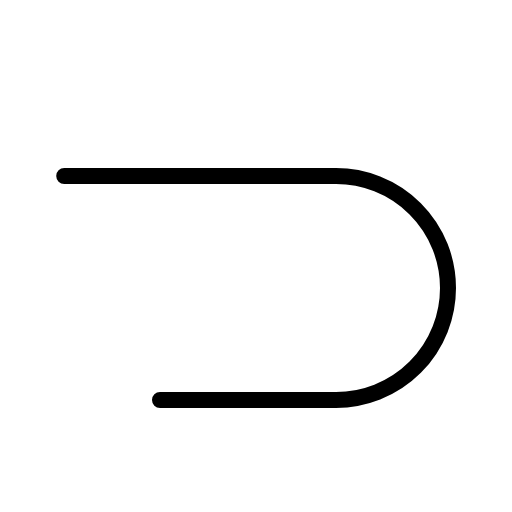
t = 0.00 s
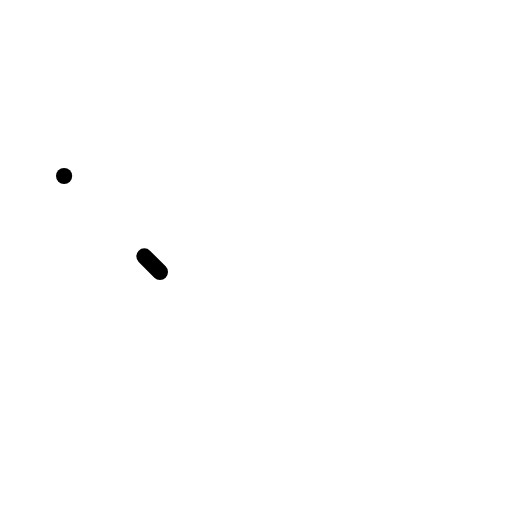
t = 0.30 s
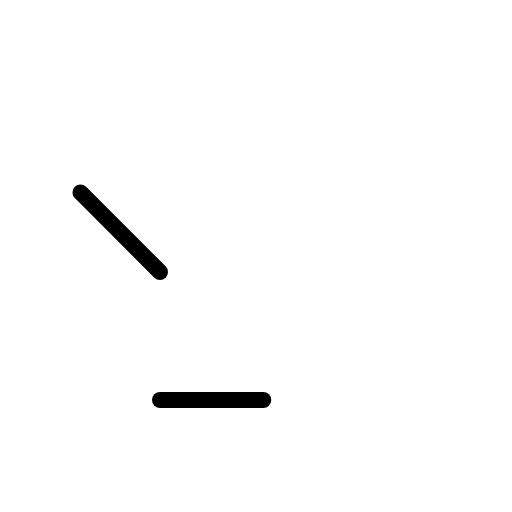
t = 0.68 s
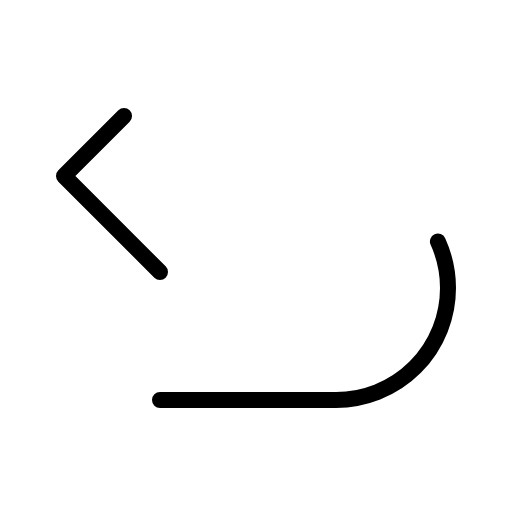
t = 1.05 s
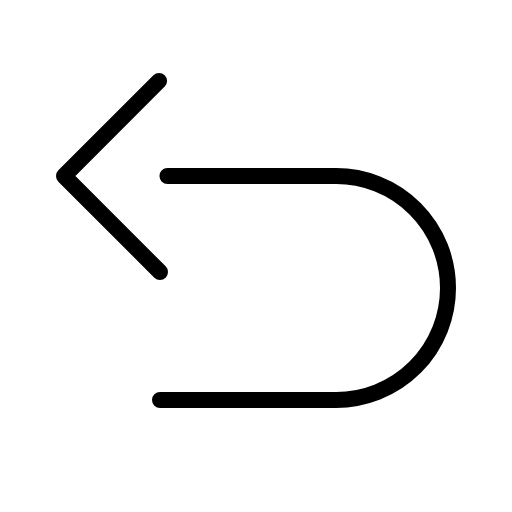
t = 1.43 s
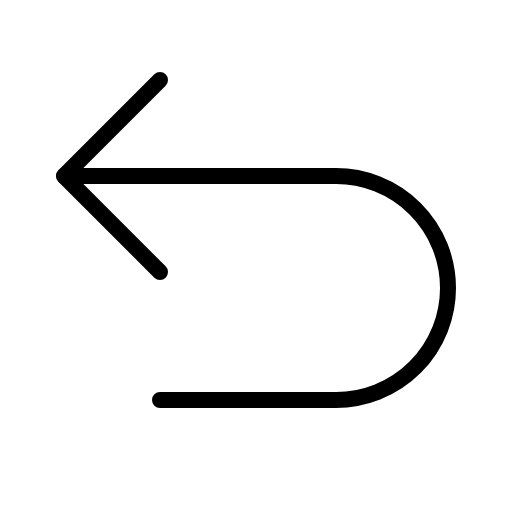
t = 1.80 s

The animated SVG that drew these frames (rendered in a browser with its animation timeline set to each time). Animation: 1 CSS @keyframes rule; one cycle of 1.80 s.

<svg xmlns="http://www.w3.org/2000/svg" viewBox="0 0 256 256">
  <style>
    .draw-line {
      stroke-dasharray: 1;
      stroke-dashoffset: 0;
    }
    svg:hover .draw-line {
      animation: phosphor-draw-in 1.5s ease-in-out forwards;
    }
    @keyframes phosphor-draw-in {
      from { stroke-dashoffset: 1; }
      to { stroke-dashoffset: 0; }
    }
  </style><rect width="256" height="256" fill="none"/><polyline points="80 136 32 88 80 40" fill="none" stroke="currentColor" stroke-linecap="round" stroke-linejoin="round" stroke-width="8" class="draw-line" pathLength="1" style="animation-delay: 0s"/><path d="M80,200h88a56,56,0,0,0,56-56h0a56,56,0,0,0-56-56H32" fill="none" stroke="currentColor" stroke-linecap="round" stroke-linejoin="round" stroke-width="8" class="draw-line" pathLength="1" style="animation-delay: 0.3s"/></svg>
